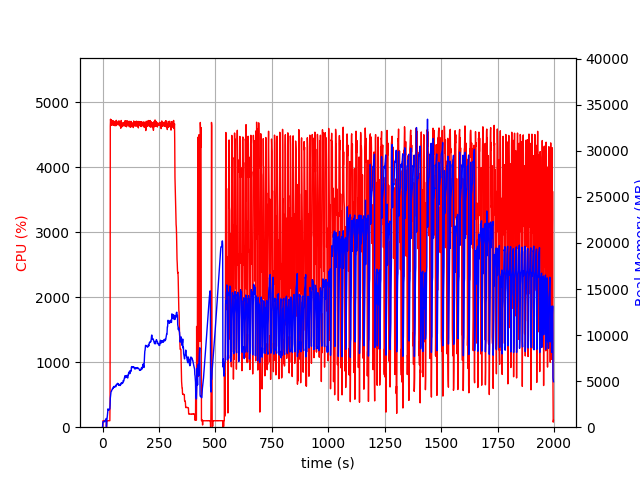

Values plotted in this chart, from the file beside it:
elapsed_time, nproc, cpu, mem_real, mem_virtual
3.790855407714844e-05, 1, 0.0, 5.473, 7.395
1.006, 4, 0.0, 438.6, 4195
2.014, 4, 100.2, 600.9, 4381
3.023, 4, 99.2, 612.7, 4441
4.031, 4, 99.1, 616.9, 4441
5.04, 4, 100.2, 612.6, 4441
6.048, 4, 99.9, 621.2, 4489
7.059, 4, 99.9, 614.1, 4489
8.07, 4, 98.9, 592.6, 4489
9.082, 4, 99.8, 597.8, 4489
10.09, 4, 98.9, 648.4, 4489
11.1, 4, 99.8, 702, 4551
12.12, 4, 100.0, 754, 4615
13.13, 4, 99.9, 808, 4701
14.14, 4, 99.8, 854, 4701
15.15, 4, 99.9, 908, 4797
16.16, 4, 99.1, 948, 4797
17.17, 2, 2.0, 52.42, 3358
18.18, 2, 0.0, 306.9, 3783
19.19, 2, 98.9, 778.7, 5217
20.2, 2, 100.0, 952.9, 5857
21.21, 2, 99.9, 1209, 7137
22.22, 2, 99.9, 1491, 7137
23.23, 2, 99.9, 1729, 9697
24.25, 2, 99.1, 1994, 9697
25.25, 2, 100.8, 1896, 9185
26.27, 2, 99.0, 1896, 9185
27.28, 2, 99.9, 1885, 9185
28.29, 2, 100.0, 1885, 9185
29.3, 2, 99.9, 1885, 9185
30.31, 2, 101.0, 1879, 9185
31.32, 2, 99.0, 1966, 9705
32.33, 2, 99.9, 2008, 9753
33.34, 2, 427.2, 2380, 13250
34.37, 2, 4637, 3137, 14080
35.39, 2, 4743, 3369, 14338
36.42, 2, 4693, 3659, 14660
37.45, 2, 4647, 3828, 14901
38.47, 2, 4676, 3876, 15029
39.5, 2, 4731, 3899, 15098
40.53, 2, 4685, 4005, 15301
41.55, 2, 4650, 4033, 15329
42.58, 2, 4650, 4077, 15488
43.61, 2, 4719, 4177, 15656
44.64, 2, 4685, 4143, 15699
45.66, 2, 4662, 4240, 15843
46.69, 2, 4672, 4264, 15929
47.71, 2, 4680, 4218, 15969
48.74, 2, 4717, 4405, 16177
49.77, 2, 4647, 4422, 16257
50.82, 2, 4664, 4358, 16275
51.84, 2, 4662, 4341, 16281
52.87, 2, 4703, 4335, 16352
53.9, 2, 4643, 4429, 16418
54.92, 2, 4677, 4398, 16426
55.95, 2, 4656, 4429, 16440
56.98, 2, 4709, 4465, 16509
58, 2, 4702, 4421, 16545
59.03, 2, 4642, 4397, 16573
60.05, 2, 4667, 4591, 16709
... 1,904 more rows
